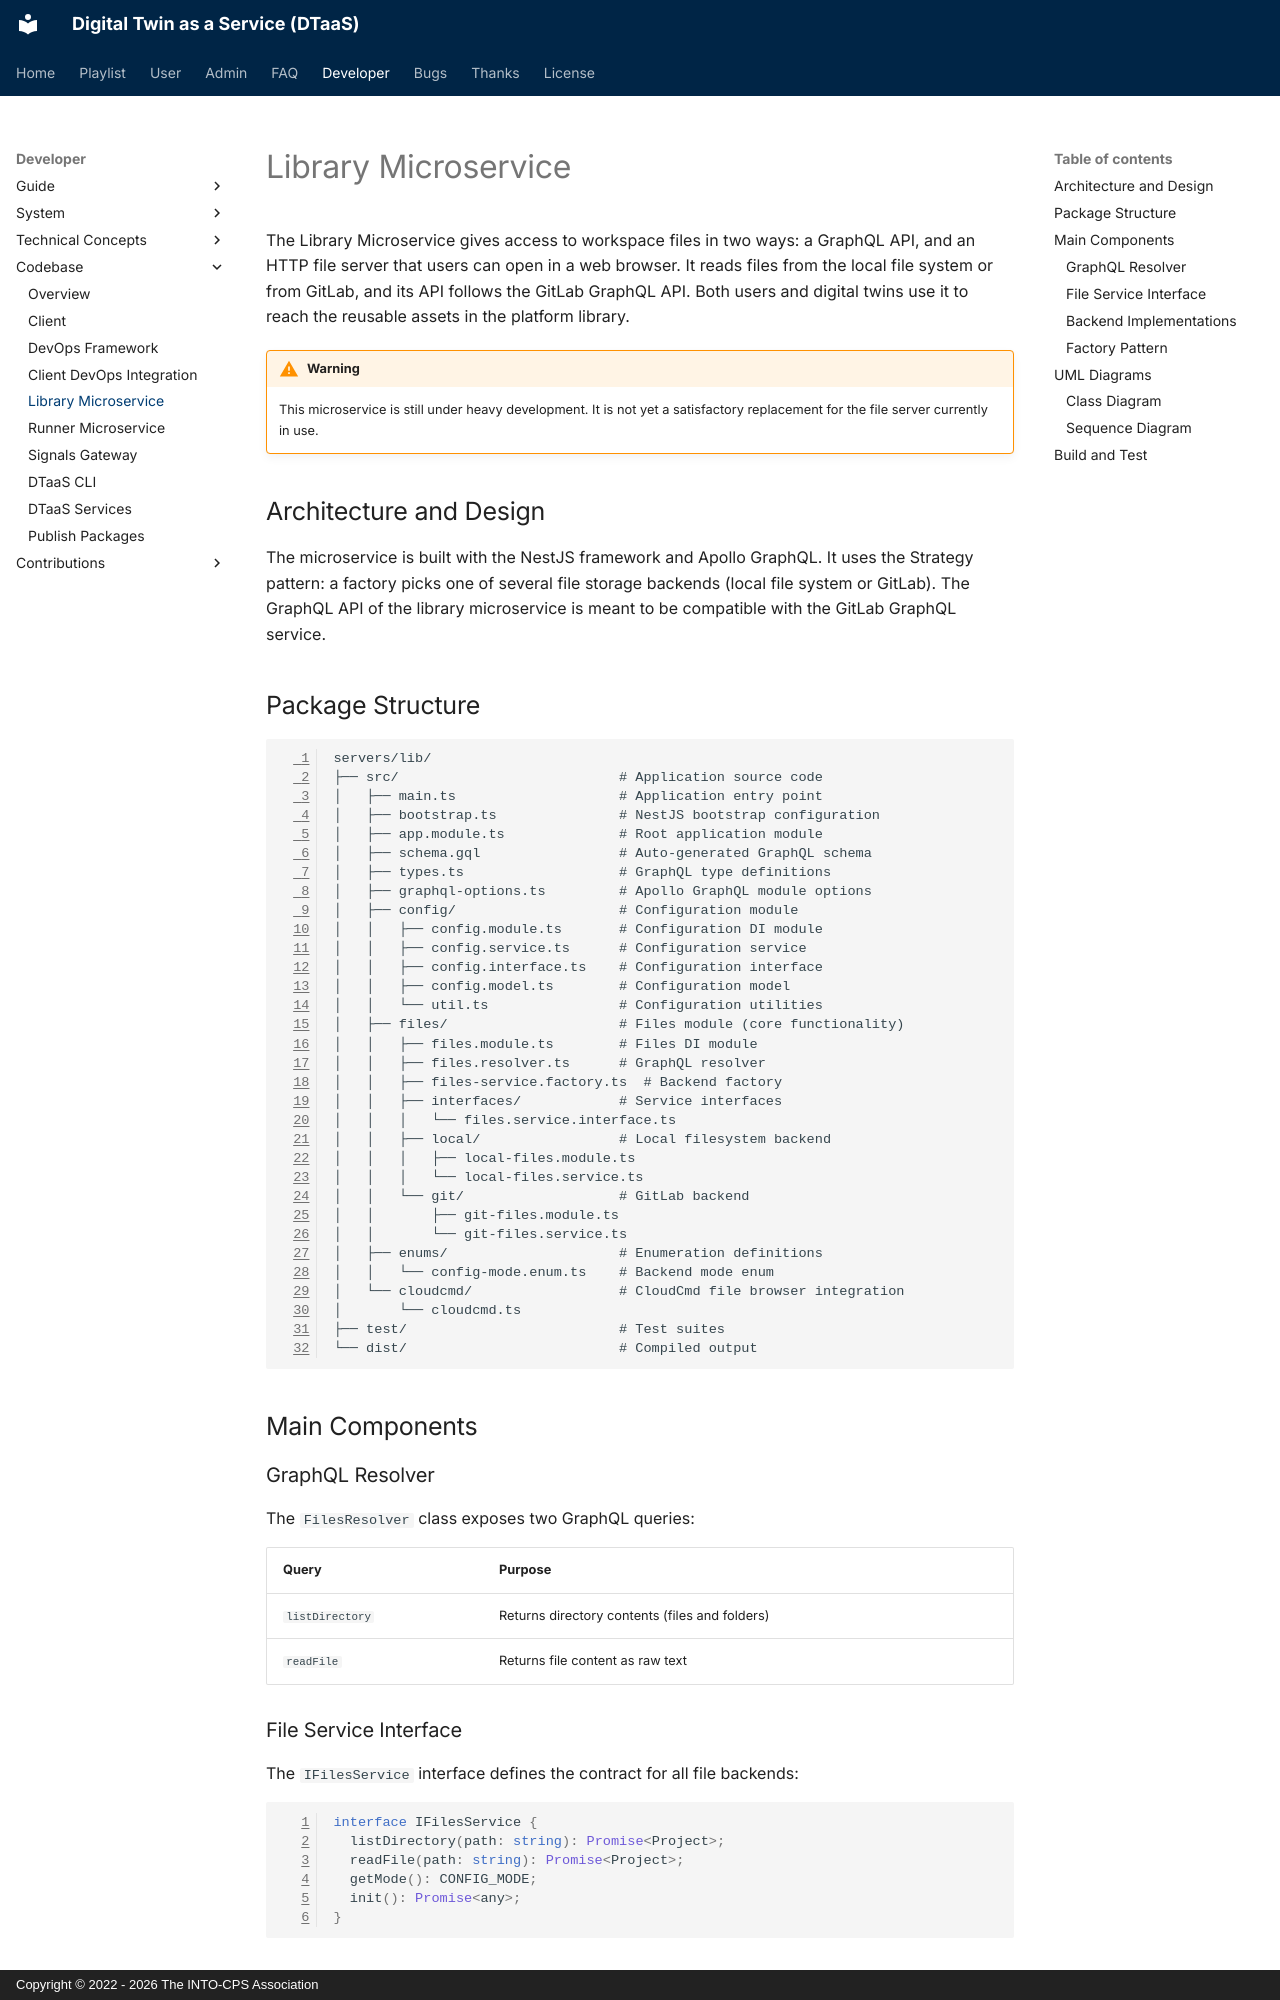

repository: INTO-CPS-Association/DTaaS · page: developer/codebase/lib-ms.html · generator: mkdocs · copyright: Copyright © 2022 - 2026 The INTO-CPS Association

# Library Microservice

The Library Microservice gives access to workspace files in two ways: a
GraphQL API, and an HTTP file server that users can open in a web
browser. It reads files from the local file system or from GitLab, and
its API follows the GitLab GraphQL API. Both users and digital twins use
it to reach the reusable assets in the platform library.

!!! warning
    This microservice is still under heavy development. It is not yet a
    satisfactory replacement for the file server currently in use.

## Architecture and Design

The microservice is built with the NestJS framework and Apollo GraphQL.
It uses the Strategy pattern: a factory picks one of several file
storage backends (local file system or GitLab). The GraphQL API of the
library microservice is meant to be compatible with the GitLab GraphQL
service.

## Package Structure

```text
servers/lib/
├── src/                           # Application source code
│   ├── main.ts                    # Application entry point
│   ├── bootstrap.ts               # NestJS bootstrap configuration
│   ├── app.module.ts              # Root application module
│   ├── schema.gql                 # Auto-generated GraphQL schema
│   ├── types.ts                   # GraphQL type definitions
│   ├── graphql-options.ts         # Apollo GraphQL module options
│   ├── config/                    # Configuration module
│   │   ├── config.module.ts       # Configuration DI module
│   │   ├── config.service.ts      # Configuration service
│   │   ├── config.interface.ts    # Configuration interface
│   │   ├── config.model.ts        # Configuration model
│   │   └── util.ts                # Configuration utilities
│   ├── files/                     # Files module (core functionality)
│   │   ├── files.module.ts        # Files DI module
│   │   ├── files.resolver.ts      # GraphQL resolver
│   │   ├── files-service.factory.ts  # Backend factory
│   │   ├── interfaces/            # Service interfaces
│   │   │   └── files.service.interface.ts
│   │   ├── local/                 # Local filesystem backend
│   │   │   ├── local-files.module.ts
│   │   │   └── local-files.service.ts
│   │   └── git/                   # GitLab backend
│   │       ├── git-files.module.ts
│   │       └── git-files.service.ts
│   ├── enums/                     # Enumeration definitions
│   │   └── config-mode.enum.ts    # Backend mode enum
│   └── cloudcmd/                  # CloudCmd file browser integration
│       └── cloudcmd.ts
├── test/                          # Test suites
└── dist/                          # Compiled output
```

## Main Components
